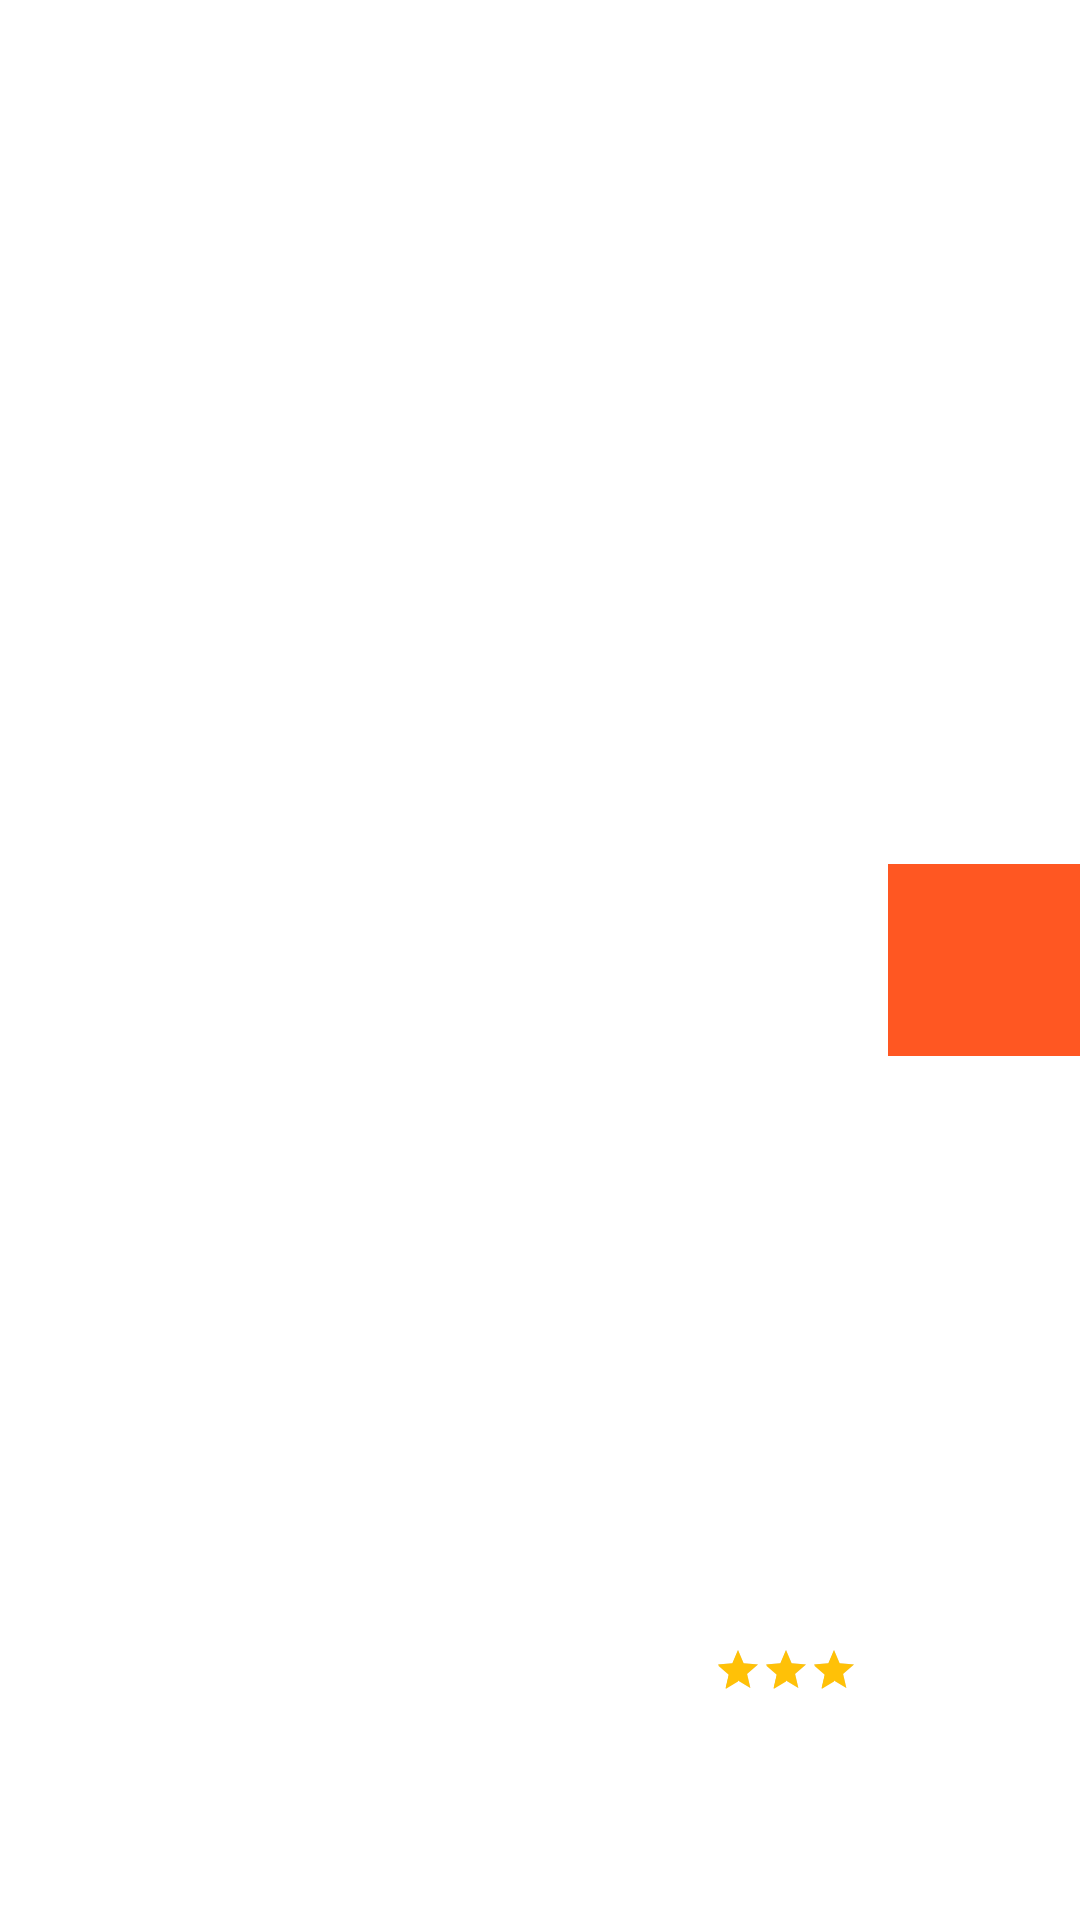

Here is an Android app screen rendered from its layout file. Give the layout XML and the strings, colors and styles it references.
<!-- AndroidManifest.xml: application theme Theme.Go4Lunch -->
<!-- res/layout/fragment_list_item.xml -->
<?xml version="1.0" encoding="utf-8"?>

<androidx.constraintlayout.widget.ConstraintLayout xmlns:android="http://schemas.android.com/apk/res/android"
    xmlns:app="http://schemas.android.com/apk/res-auto"
    xmlns:tools="http://schemas.android.com/tools"
    android:layout_width="match_parent"
    android:layout_height="wrap_content"
    android:layout_margin="@dimen/list_item_margin">

    <TextView
        android:id="@+id/list_item_name"
        android:layout_width="0dp"
        android:layout_height="wrap_content"
        android:ellipsize="end"
        android:maxLines="1"
        android:textColor="@color/colorOnSecondary"
        android:textStyle="bold"
        app:layout_constraintBottom_toTopOf="@id/list_item_address"
        app:layout_constraintEnd_toStartOf="@+id/list_item_distance"
        app:layout_constraintStart_toStartOf="parent"
        app:layout_constraintTop_toTopOf="parent"
        tools:text="@sample/restaurants.json/data/name" />

    <TextView
        android:id="@+id/list_item_distance"
        android:layout_width="wrap_content"
        android:layout_height="wrap_content"
        android:layout_marginHorizontal="@dimen/list_item_margin"
        android:ellipsize="end"
        android:maxLines="1"
        android:textColor="@color/grey"
        app:layout_constraintBottom_toBottomOf="@id/list_item_name"
        app:layout_constraintEnd_toStartOf="@id/list_item_image"
        app:layout_constraintStart_toEndOf="@id/list_item_name"
        app:layout_constraintTop_toTopOf="parent"
        tools:text="@sample/restaurants.json/data/distance" />

    <TextView
        android:id="@+id/list_item_address"
        android:layout_width="0dp"
        android:layout_height="wrap_content"
        android:ellipsize="end"
        android:maxLines="1"
        app:layout_constraintBottom_toTopOf="@id/list_item_hours"
        app:layout_constraintEnd_toStartOf="@+id/list_item_mates_image"
        app:layout_constraintStart_toStartOf="parent"
        app:layout_constraintTop_toBottomOf="@id/list_item_name"
        tools:text="@sample/restaurants.json/data/address" />

    <ImageView
        android:id="@+id/list_item_mates_image"
        android:layout_width="wrap_content"
        android:layout_height="wrap_content"
        android:layout_marginStart="@dimen/list_item_margin"
        android:src="@drawable/ic_baseline_group_24"
        app:layout_constraintEnd_toStartOf="@id/list_item_mates"
        app:layout_constraintStart_toEndOf="@id/list_item_address"
        app:layout_constraintTop_toTopOf="@id/list_item_address"
        app:tint="?attr/colorOnSecondary"
        tools:ignore="ContentDescription" />

    <TextView
        android:id="@+id/list_item_mates"
        android:layout_width="wrap_content"
        android:layout_height="wrap_content"
        android:layout_marginEnd="@dimen/list_item_margin"
        android:ellipsize="end"
        android:maxLines="1"
        app:layout_constraintBottom_toBottomOf="@id/list_item_address"
        app:layout_constraintEnd_toStartOf="@id/list_item_image"
        app:layout_constraintTop_toTopOf="@id/list_item_address"
        tools:text="@sample/restaurants.json/data/mates" />

    <TextView
        android:id="@+id/list_item_hours"
        android:layout_width="0dp"
        android:layout_height="wrap_content"
        android:ellipsize="end"
        android:maxLines="1"
        app:layout_constraintBottom_toBottomOf="parent"
        app:layout_constraintEnd_toStartOf="@+id/list_item_likes"
        app:layout_constraintStart_toStartOf="parent"
        app:layout_constraintTop_toBottomOf="@id/list_item_address"
        tools:text="@sample/restaurants.json/data/hours"
        tools:textColor="@sample/restaurants.json/data/color" />

    <RatingBar
        android:id="@+id/list_item_likes"
        style="?android:attr/ratingBarStyleSmall"
        android:layout_width="wrap_content"
        android:layout_height="18dp"
        android:layout_marginHorizontal="@dimen/list_item_margin"
        android:isIndicator="true"
        android:numStars="3"
        android:rating="3"
        android:stepSize="1"
        android:theme="@style/RatingBar"
        app:layout_constraintBottom_toBottomOf="parent"
        app:layout_constraintEnd_toStartOf="@id/list_item_image"
        app:layout_constraintStart_toEndOf="@id/list_item_hours"
        app:layout_constraintTop_toTopOf="@id/list_item_hours"
        tools:rating="@sample/restaurants.json/data/stars" />

    <androidx.appcompat.widget.AppCompatImageView
        android:id="@+id/list_item_image"
        android:layout_width="64dp"
        android:layout_height="64dp"
        android:background="@color/orange"
        app:layout_constraintBottom_toBottomOf="parent"
        app:layout_constraintEnd_toEndOf="parent"
        app:layout_constraintTop_toTopOf="parent"
        tools:src="@drawable/ic_baseline_image_24" />

</androidx.constraintlayout.widget.ConstraintLayout>
<!-- resources referenced by this layout -->
<resources>
  <color name="colorOnSecondary">@color/black</color>
  <color name="grey">#7A7A7A</color>
  <color name="orange">#ff5722</color>
  <dimen name="list_item_margin">10dp</dimen>
  <!-- drawable ic_baseline_image_24 (drawable) -->
  <vector xmlns:android="http://schemas.android.com/apk/res/android"
      android:width="24dp"
      android:height="24dp"
      android:tint="?attr/colorOnSecondary"
      android:viewportWidth="24"
      android:viewportHeight="24">
      <path
          android:fillColor="@android:color/black"
          android:pathData="M21,19V5c0,-1.1 -0.9,-2 -2,-2H5c-1.1,0 -2,0.9 -2,2v14c0,1.1 0.9,2 2,2h14c1.1,0 2,-0.9 2,-2zM8.5,13.5l2.5,3.01L14.5,12l4.5,6H5l3.5,-4.5z" />
  </vector>
  <style name="RatingBar" parent="android:style/Widget.Material.RatingBar.Small">
          <item name="colorControlNormal">@color/grey</item>
          <item name="colorControlActivated">@color/gold</item>
      </style>
  <style name="Theme.Go4Lunch" parent="Theme.MaterialComponents.DayNight.NoActionBar">
          
          <item name="colorPrimary">@color/colorPrimary</item>
          <item name="colorOnPrimary">@color/orange</item>
          <item name="colorPrimaryVariant">@color/colorPrimaryVariant</item>
          <item name="android:windowBackground">@color/colorPrimary</item>
          
          <item name="colorSecondary">@color/colorPrimary</item>
          <item name="colorSecondaryVariant">@color/colorPrimaryVariant</item>
          <item name="colorOnSecondary">@color/colorOnSecondary</item>
  
          <item name="colorSurface">@color/colorSurface</item>
          <item name="colorOnSurface">@color/white</item>
          
          <item name="android:statusBarColor" tools:targetApi="l">@color/androidStatusBarColor</item>
          <item name="android:colorEdgeEffect">@color/orange</item>
          
          <item name="colorAccent">@color/white</item>
          
          <item name="android:listDivider">@color/androidListDivider</item>
  
          <item name="colorControlNormal">@color/white</item>
          <item name="android:editTextColor">@color/white</item>
          <item name="titleTextColor">@color/white</item>
      </style>
  <color name="black">#000000</color>
  <color name="gold">#FFC107</color>
  <color name="colorPrimary">@color/white</color>
  <color name="colorPrimaryVariant">@color/orange_lighter</color>
  <color name="colorSurface">@color/orange</color>
  <color name="white">#FFFFFF</color>
  <color name="androidStatusBarColor">@color/orange_darker</color>
  <color name="androidListDivider">@color/grey</color>
  <color name="orange_lighter">#ff8a50</color>
  <color name="orange_darker">#c41b00</color>
</resources>
